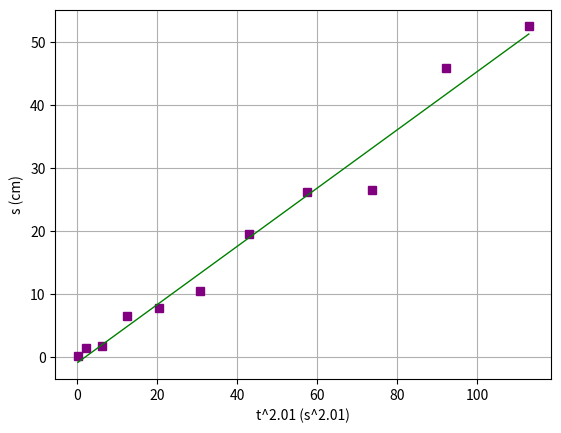

Write Python code to recreate this figure.
# -*- coding: utf-8 -*-
"""
Created on Sat Mar 18 20:55:00 2023

[redacted]
"""
#%% Importar libraries e diretorio para figuras

import matplotlib.pyplot as plt
import numpy as np
import os

dir_figs = './figures/'
if not os.path.exists(dir_figs): 
    os.mkdir(dir_figs)

#%% Função para regressão linear

def lin_reg(x, y, print_res=0):
    
    if len(x) != len(y):
        raise ValueError('ERROR: x and y must be the same length in lin_reg(x, y)!')
    N = len(x)
    if N < 3:
        raise ValueError('ERROR: N must be higher than 2')
    
    # summations
    s_x = np.sum(x)
    s_y = np.sum(y)
    s_xy = np.sum(x * y)
    s_x2 = np.sum(x ** 2)
    s_y2 = np.sum(y ** 2)
    
    # linear regression parameters
    m = (N * s_xy - s_x * s_y) / (N * s_x2 - s_x ** 2)
    b = (s_x2 * s_y - s_x * s_xy) / (N * s_x2 - s_x ** 2)
    
    # squared correlation coefficient
    r2 = ((N * s_xy - s_x * s_y)**2) / ((N * s_x2 - s_x ** 2)*(N * s_y2 - s_y ** 2))

    # errors
    delta_m = np.abs(m) * np.sqrt((1 / r2 - 1) / (N - 2))
    delta_b = delta_m * np.sqrt(s_x2 / N)
    
    if print_res == 1:    # For printing
        print(f"m = {m}")
        print(f"b = {b}")
        print(f"r² = {r2}")
        print(f"delta_m = {delta_m}")
        print(f"delta_b = {delta_b}")
        
    
    return m, b, r2, delta_m, delta_b

#%% Regressão linear (normal) Método dos mínimos quadrados

tempo = np.array(     [0.5, 1.5, 2.5, 3.5, 4.5,  5.5,  6.5,  7.5,  8.5,  9.5, 10.5 ]) # X
distancia = np.array([ 0.1, 1.4, 1.7, 6.5, 7.7, 10.4, 19.5, 26.1, 26.5, 45.9, 52.5 ])  # Y


tempo = tempo**2.01


plt.plot(tempo, distancia, marker='s', linestyle='none', color='purple')
plt.xlabel('t^2.01 (s^2.01)')
plt.ylabel('s (cm)')
plt.grid()


m, b, r2, delta_m, delta_b = lin_reg(tempo, distancia, 1)
normal_fit = m*tempo + b

plt.plot(tempo, normal_fit,'g', linewidth=1)



#%% Gravar em PNG 


plt.savefig(dir_figs+'1-c).png') # Save the graph in png

plt.show() 

# Abrir um separador com o grafico
# Tools > Preferences > IPython console > Graphics > Graphics Backend > Backend: Automatic


